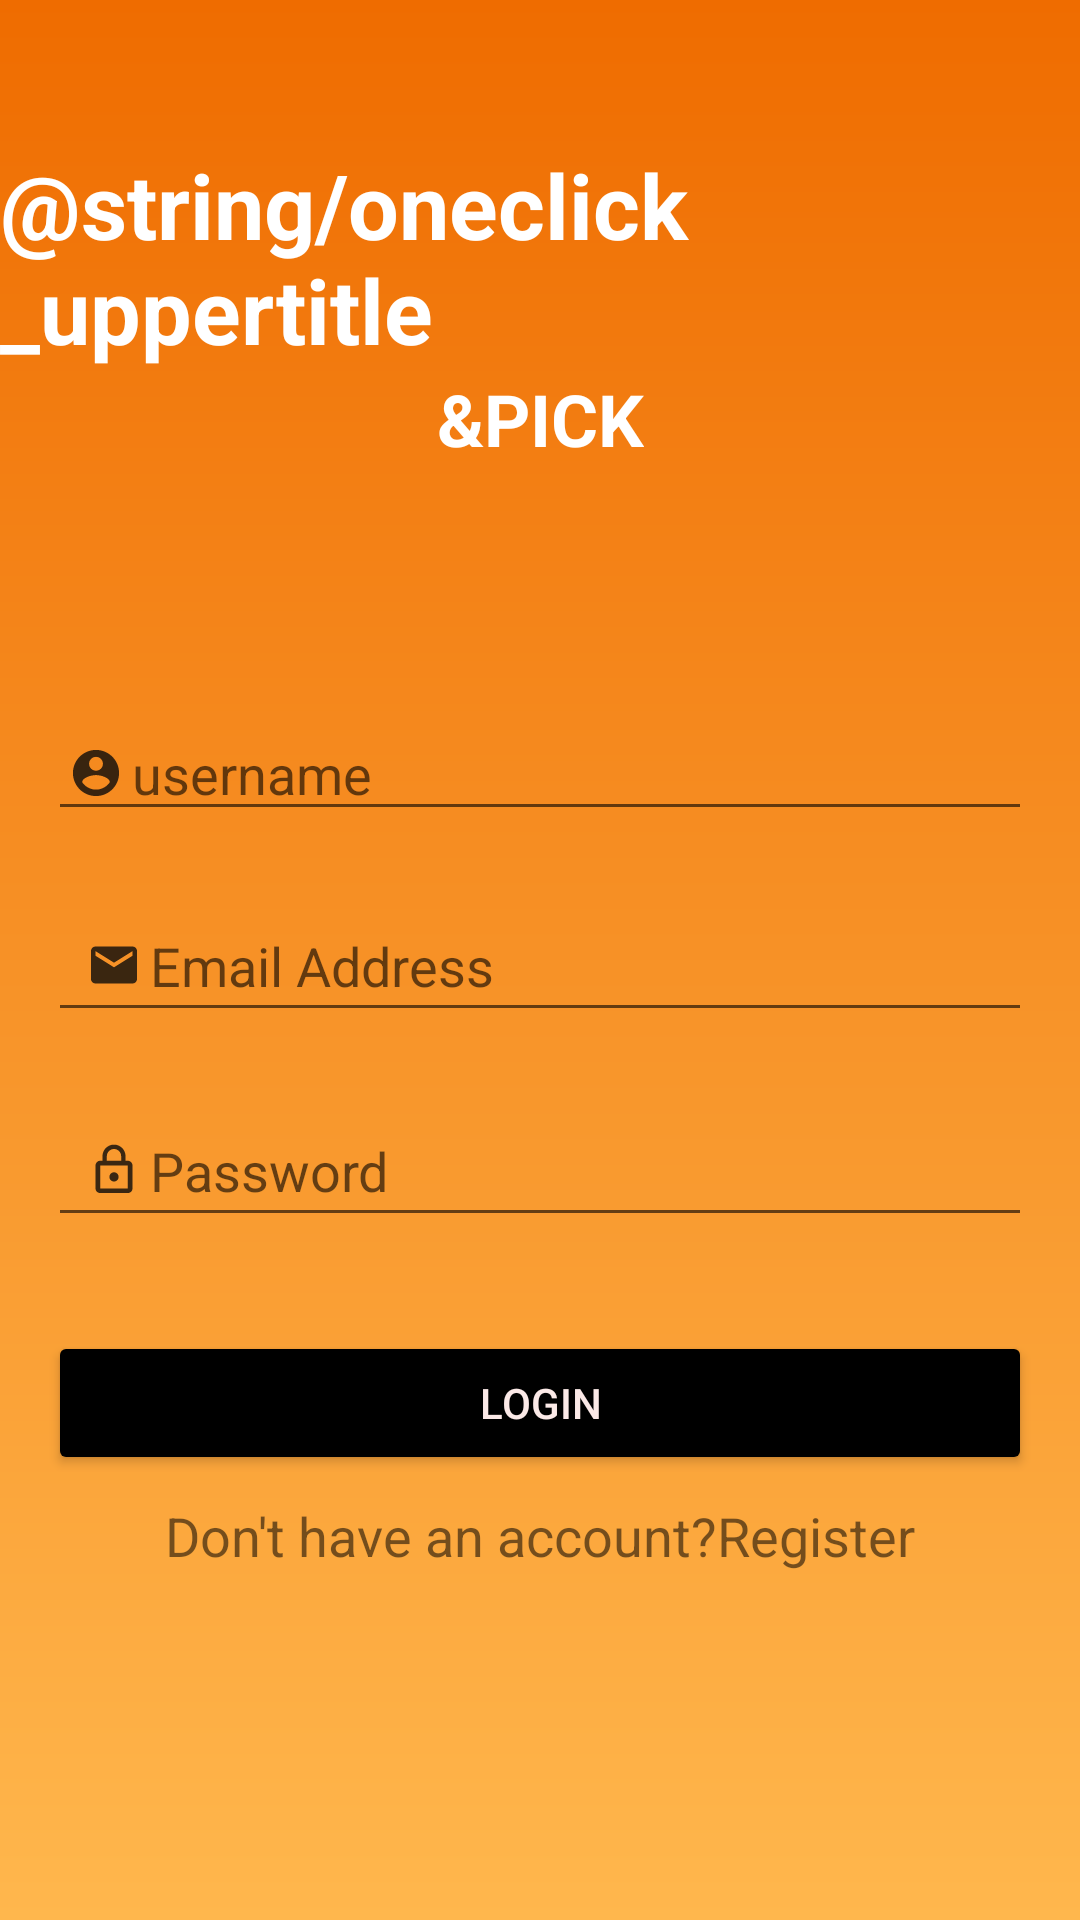

Android layout source for this screen:
<!-- AndroidManifest.xml: application theme AppTheme -->
<!-- res/layout/activity_login.xml -->
<?xml version="1.0" encoding="utf-8"?>
<androidx.constraintlayout.widget.ConstraintLayout xmlns:android="http://schemas.android.com/apk/res/android"
    xmlns:app="http://schemas.android.com/apk/res-auto"
    xmlns:tools="http://schemas.android.com/tools"
    android:layout_width="match_parent"
    android:layout_height="match_parent"
    android:background="@drawable/gradient_background"
    tools:context=".ui.LoginActivity">


    <TextView
        android:id="@+id/logInTitle"
        android:layout_width="wrap_content"
        android:layout_height="wrap_content"
        android:layout_marginTop="@dimen/fortyeightdp_margintop"
        android:text="@string/oneclick_uppertitle"
        android:textColor="@color/design_default_color_on_primary"
        android:textSize="@dimen/thirtysp_textsize"
        android:textStyle="bold"
        app:layout_constraintEnd_toEndOf="parent"
        app:layout_constraintHorizontal_bias="0.319"
        app:layout_constraintStart_toStartOf="parent"
        app:layout_constraintTop_toTopOf="parent" />

    <TextView
        android:id="@+id/textView5"
        android:layout_width="wrap_content"
        android:layout_height="wrap_content"
        android:text="@string/pick"
        android:textColor="#FFFFFF"
        android:textSize="24sp"
        android:textStyle="bold"
        app:layout_constraintEnd_toEndOf="parent"
        app:layout_constraintStart_toStartOf="parent"
        app:layout_constraintTop_toBottomOf="@+id/logInTitle" />

    <EditText
        android:id="@+id/userEnteredEmail"
        android:layout_width="0dp"
        android:layout_height="wrap_content"
        android:layout_marginStart="16dp"
        android:layout_marginTop="144dp"
        android:layout_marginEnd="16dp"
        android:drawableLeft="@drawable/ic_email_icon"
        android:ems="10"
        android:hint="Email Address"
        android:inputType="textPersonName"
        android:padding="10dp"
        app:layout_constraintEnd_toEndOf="parent"
        app:layout_constraintHorizontal_bias="0.0"
        app:layout_constraintStart_toStartOf="parent"
        app:layout_constraintTop_toBottomOf="@+id/textView5" />

    <EditText
        android:id="@+id/userPassword"
        android:layout_width="0dp"
        android:layout_height="wrap_content"
        android:layout_marginStart="16dp"
        android:layout_marginTop="24dp"
        android:layout_marginEnd="16dp"
        android:drawableLeft="@drawable/ic_password_icon"
        android:ems="10"
        android:hint="Password"
        android:inputType="textPassword"
        android:padding="10dp"
        app:layout_constraintEnd_toEndOf="parent"
        app:layout_constraintHorizontal_bias="0.0"
        app:layout_constraintStart_toStartOf="parent"
        app:layout_constraintTop_toBottomOf="@+id/userEnteredEmail" />

    <androidx.constraintlayout.widget.Guideline
        android:id="@+id/guideline"
        android:layout_width="wrap_content"
        android:layout_height="wrap_content"
        android:orientation="vertical"
        app:layout_constraintGuide_begin="99dp" />

    <Button
        android:id="@+id/logInButton"
        android:layout_width="0dp"
        android:layout_height="wrap_content"
        android:layout_marginStart="16dp"
        android:layout_marginTop="100dp"
        android:layout_marginEnd="16dp"
        android:layout_marginBottom="304dp"
        android:backgroundTint="@android:color/black"
        android:text="Login"
        android:textColor="@color/tabtextcolor"
        app:layout_constraintBottom_toBottomOf="parent"
        app:layout_constraintEnd_toEndOf="parent"
        app:layout_constraintHorizontal_bias="0.0"
        app:layout_constraintStart_toStartOf="parent"
        app:layout_constraintTop_toBottomOf="@+id/userPassword"
        app:layout_constraintVertical_bias="0.306" />

    <ProgressBar
        android:id="@+id/progressBarLogin"
        style="?android:attr/progressBarStyle"
        android:layout_width="wrap_content"
        android:layout_height="wrap_content"
        android:visibility="invisible"
        app:layout_constraintBottom_toBottomOf="parent"
        app:layout_constraintEnd_toEndOf="parent"
        app:layout_constraintStart_toStartOf="parent"
        app:layout_constraintTop_toBottomOf="@+id/goToRegisterPage"
        app:layout_constraintVertical_bias="0.25" />

    <TextView
        android:id="@+id/goToRegisterPage"
        android:layout_width="wrap_content"
        android:layout_height="wrap_content"
        android:layout_marginTop="8dp"
        android:text="Don't have an account?Register"
        android:textSize="18sp"
        app:layout_constraintEnd_toEndOf="parent"
        app:layout_constraintStart_toStartOf="parent"
        app:layout_constraintTop_toBottomOf="@+id/logInButton" />

    <EditText
        android:id="@+id/userNameLogin"
        android:layout_width="0dp"
        android:layout_height="wrap_content"
        android:layout_marginStart="16dp"
        android:layout_marginEnd="16dp"
        android:drawableLeft="@drawable/ic_user_icon"
        android:ems="10"
        android:hint="username"
        android:inputType="textPersonName"
        app:layout_constraintBottom_toTopOf="@+id/userEnteredEmail"
        app:layout_constraintEnd_toEndOf="parent"
        app:layout_constraintStart_toStartOf="parent"
        app:layout_constraintTop_toBottomOf="@+id/textView5"
        app:layout_constraintVertical_bias="0.78" />

</androidx.constraintlayout.widget.ConstraintLayout>
<!-- resources referenced by this layout -->
<resources>
  <color name="tabtextcolor">#fbe9e7</color>
  <dimen name="fortyeightdp_margintop">48dp</dimen>
  <dimen name="thirtysp_textsize">30sp</dimen>
  <!-- drawable gradient_background (drawable) -->
  <?xml version="1.0" encoding="utf-8"?>
  <shape xmlns:android="http://schemas.android.com/apk/res/android"
      android:shape="rectangle" >
      <gradient
          android:type="linear"
          android:startColor="@color/startColor"
          android:endColor="@color/endColor"
          android:angle="90" />
  </shape>
  <!-- drawable ic_email_icon (drawable-anydpi) -->
  <vector xmlns:android="http://schemas.android.com/apk/res/android"
      android:width="24dp"
      android:height="24dp"
      android:viewportWidth="31.2"
      android:viewportHeight="31.2"
      android:tint="#0A0A0A"
      android:alpha="0.8">
    <group android:translateX="3.6"
        android:translateY="3.6">
        <path
            android:fillColor="#FF000000"
            android:pathData="M20,4L4,4c-1.1,0 -1.99,0.9 -1.99,2L2,18c0,1.1 0.9,2 2,2h16c1.1,0 2,-0.9 2,-2L22,6c0,-1.1 -0.9,-2 -2,-2zM20,8l-8,5 -8,-5L4,6l8,5 8,-5v2z"/>
    </group>
  </vector>
  <!-- drawable ic_password_icon (drawable-anydpi) -->
  <vector xmlns:android="http://schemas.android.com/apk/res/android"
      android:width="24dp"
      android:height="24dp"
      android:viewportWidth="31.2"
      android:viewportHeight="31.2"
      android:tint="#0A0A0A"
      android:alpha="0.8">
    <group android:translateX="3.6"
        android:translateY="3.6">
        <path
            android:fillColor="#FF000000"
            android:pathData="M12,17c1.1,0 2,-0.9 2,-2s-0.9,-2 -2,-2 -2,0.9 -2,2 0.9,2 2,2zM18,8h-1L17,6c0,-2.76 -2.24,-5 -5,-5S7,3.24 7,6v2L6,8c-1.1,0 -2,0.9 -2,2v10c0,1.1 0.9,2 2,2h12c1.1,0 2,-0.9 2,-2L20,10c0,-1.1 -0.9,-2 -2,-2zM8.9,6c0,-1.71 1.39,-3.1 3.1,-3.1s3.1,1.39 3.1,3.1v2L8.9,8L8.9,6zM18,20L6,20L6,10h12v10z"/>
    </group>
  </vector>
  <!-- drawable ic_user_icon (drawable-anydpi) -->
  <vector xmlns:android="http://schemas.android.com/apk/res/android"
      android:width="24dp"
      android:height="24dp"
      android:viewportWidth="31.2"
      android:viewportHeight="31.2"
      android:tint="#0A0A0A"
      android:alpha="0.8">
    <group android:translateX="3.6"
        android:translateY="3.6">
        <path
            android:fillColor="#FF000000"
            android:pathData="M12,2C6.48,2 2,6.48 2,12s4.48,10 10,10 10,-4.48 10,-10S17.52,2 12,2zM12,5c1.66,0 3,1.34 3,3s-1.34,3 -3,3 -3,-1.34 -3,-3 1.34,-3 3,-3zM12,19.2c-2.5,0 -4.71,-1.28 -6,-3.22 0.03,-1.99 4,-3.08 6,-3.08 1.99,0 5.97,1.09 6,3.08 -1.29,1.94 -3.5,3.22 -6,3.22z"/>
    </group>
  </vector>
  <string name="pick">&amp;PICK</string>
  <style name="AppTheme" parent="Theme.AppCompat.Light.DarkActionBar">
          
          <item name="colorPrimary">@color/endColor</item>
      </style>
  <color name="startColor">#ffb74d</color>
  <color name="endColor">#ef6c00</color>
</resources>
